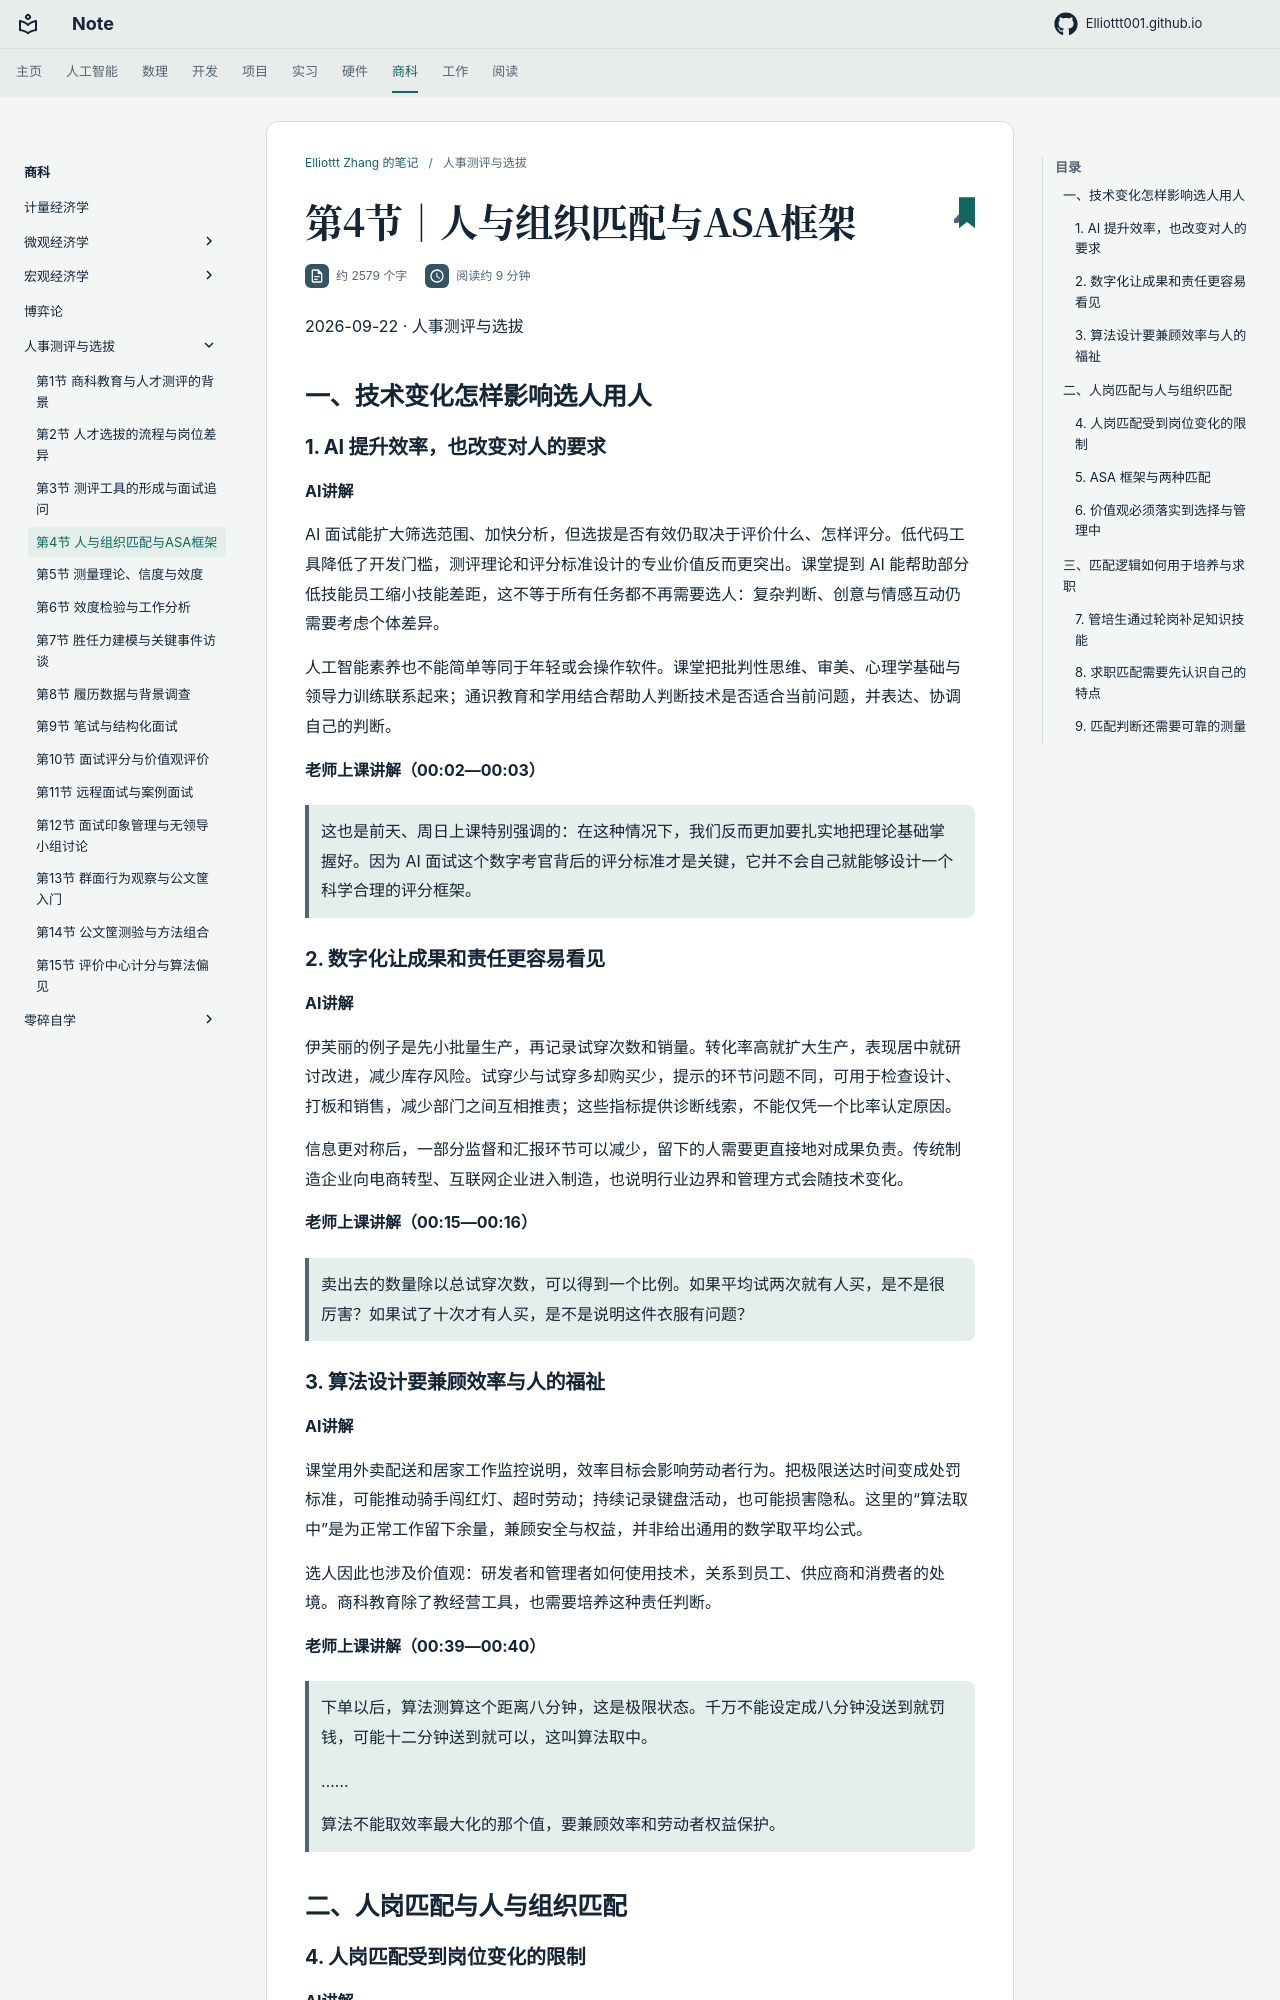

repository: Elliottt001/Elliottt001.github.io · page: FINANCE/personnel-assessment/2026-09-22/index.html · generator: mkdocs

# 第4节｜人与组织匹配与ASA框架

2026-09-22 · 人事测评与选拔

## 一、技术变化怎样影响选人用人

### 1. AI 提升效率，也改变对人的要求

**AI讲解**

AI 面试能扩大筛选范围、加快分析，但选拔是否有效仍取决于评价什么、怎样评分。低代码工具降低了开发门槛，测评理论和评分标准设计的专业价值反而更突出。课堂提到 AI 能帮助部分低技能员工缩小技能差距，这不等于所有任务都不再需要选人：复杂判断、创意与情感互动仍需要考虑个体差异。

人工智能素养也不能简单等同于年轻或会操作软件。课堂把批判性思维、审美、心理学基础与领导力训练联系起来；通识教育和学用结合帮助人判断技术是否适合当前问题，并表达、协调自己的判断。

**老师上课讲解（00:02—00:03）**

> 这也是前天、周日上课特别强调的：在这种情况下，我们反而更加要扎实地把理论基础掌握好。因为 AI 面试这个数字考官背后的评分标准才是关键，它并不会自己就能够设计一个科学合理的评分框架。

### 2. 数字化让成果和责任更容易看见

**AI讲解**

伊芙丽的例子是先小批量生产，再记录试穿次数和销量。转化率高就扩大生产，表现居中就研讨改进，减少库存风险。试穿少与试穿多却购买少，提示的环节问题不同，可用于检查设计、打板和销售，减少部门之间互相推责；这些指标提供诊断线索，不能仅凭一个比率认定原因。

信息更对称后，一部分监督和汇报环节可以减少，留下的人需要更直接地对成果负责。传统制造企业向电商转型、互联网企业进入制造，也说明行业边界和管理方式会随技术变化。

**老师上课讲解（00:15—00:16）**

> 卖出去的数量除以总试穿次数，可以得到一个比例。如果平均试两次就有人买，是不是很厉害？如果试了十次才有人买，是不是说明这件衣服有问题？

### 3. 算法设计要兼顾效率与人的福祉

**AI讲解**

课堂用外卖配送和居家工作监控说明，效率目标会影响劳动者行为。把极限送达时间变成处罚标准，可能推动骑手闯红灯、超时劳动；持续记录键盘活动，也可能损害隐私。这里的“算法取中”是为正常工作留下余量，兼顾安全与权益，并非给出通用的数学取平均公式。

选人因此也涉及价值观：研发者和管理者如何使用技术，关系到员工、供应商和消费者的处境。商科教育除了教经营工具，也需要培养这种责任判断。

**老师上课讲解（00:39—00:40）**

> 下单以后，算法测算这个距离八分钟，这是极限状态。千万不能设定成八分钟没送到就罚钱，可能十二分钟送到就可以，这叫算法取中。
>
> ……
>
> 算法不能取效率最大化的那个值，要兼顾效率和劳动者权益保护。

## 二、人岗匹配与人与组织匹配
